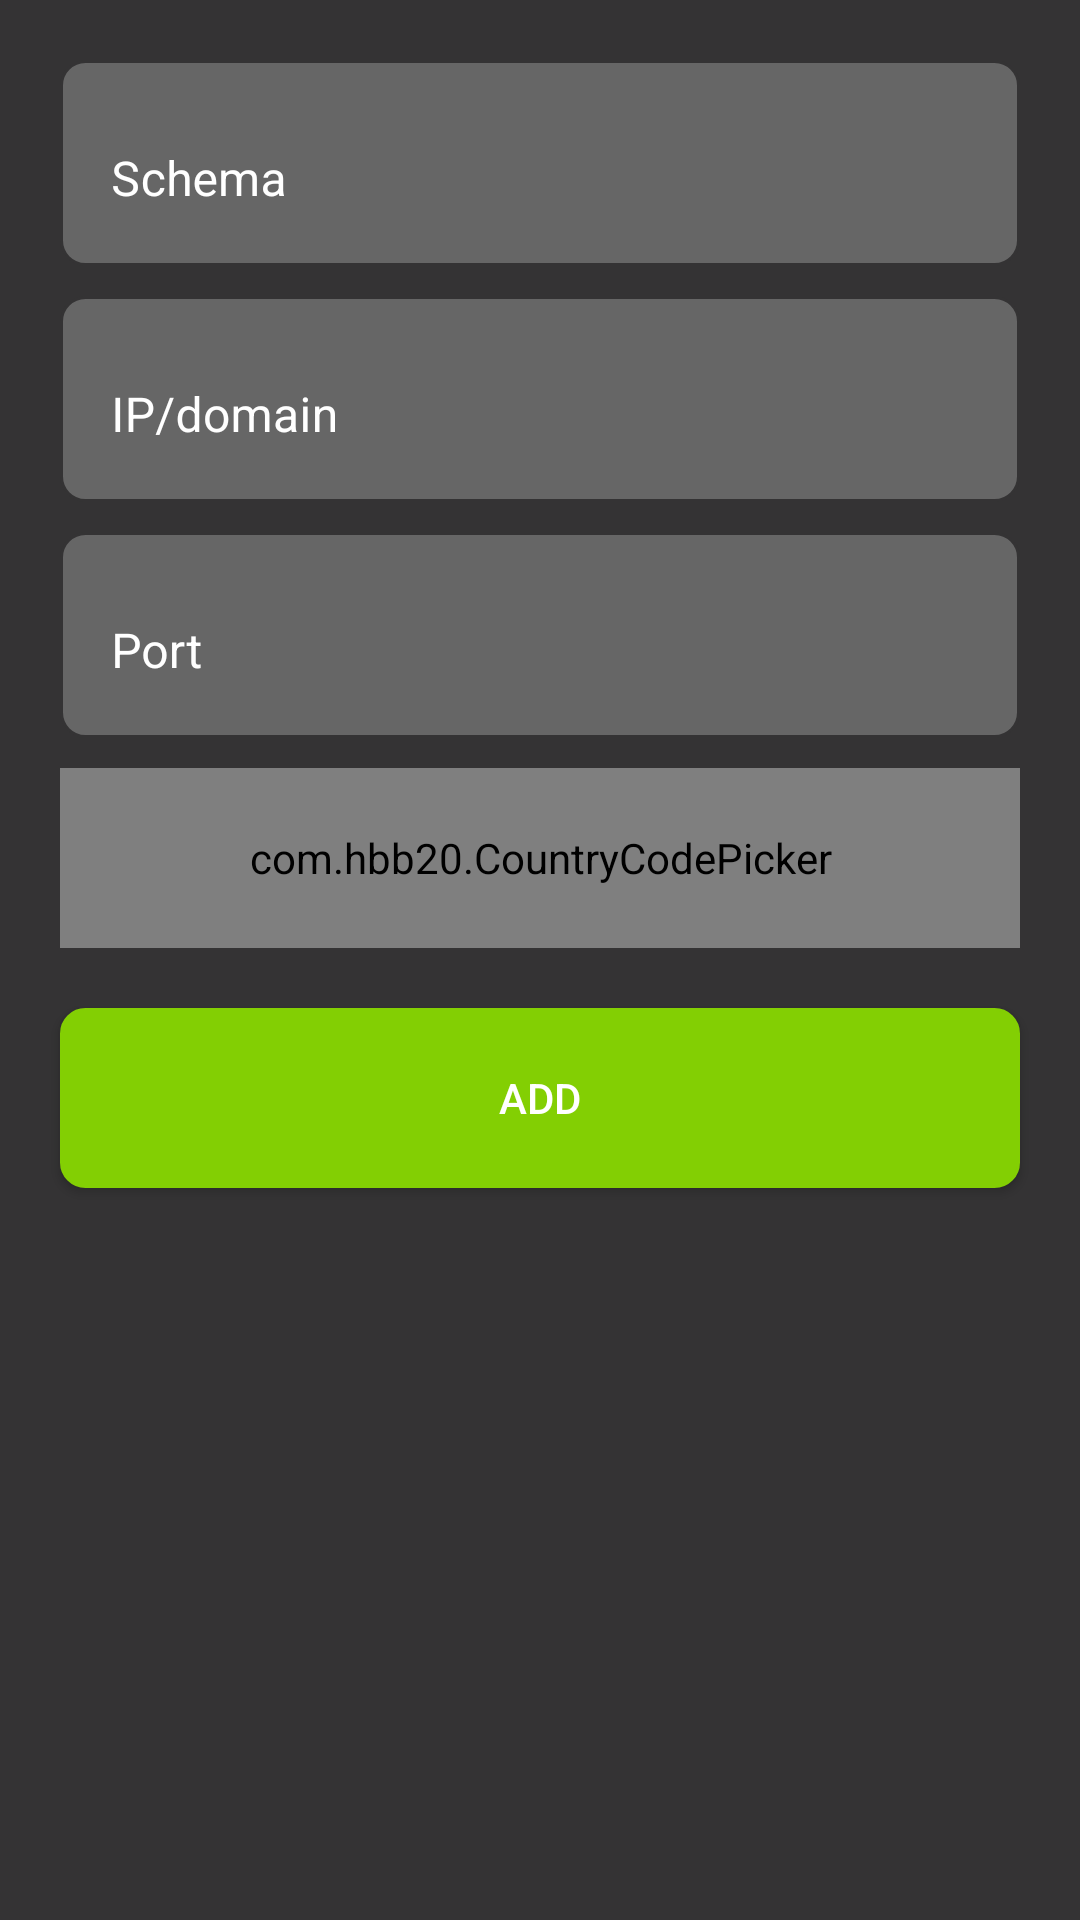

Reconstruct the res/layout file that produces this screen, plus the resources it refers to.
<!-- AndroidManifest.xml: fallback theme Theme.MaterialComponents.DayNight.NoActionBar -->
<!-- res/layout/new_peer_dialog.xml -->
<androidx.constraintlayout.widget.ConstraintLayout xmlns:android="http://schemas.android.com/apk/res/android"
        xmlns:app="http://schemas.android.com/apk/res-auto"
        android:layout_height="wrap_content"
        android:layout_width="match_parent"
        android:padding="10dp"
        android:background="@color/grey">

    <com.google.android.material.textfield.TextInputLayout
            android:id="@+id/schema"
            android:layout_width="match_parent"
            android:layout_height="wrap_content"
            app:layout_constraintStart_toStartOf="parent"
            app:layout_constraintTop_toTopOf="parent"
            android:layout_margin="10dp"
            app:boxBackgroundMode="none"
            android:background="@drawable/edit_text_rounded_corner"
            android:textColorHint="@color/white"
            style="@style/EditText.OutlinedBox">
        <com.google.android.material.textfield.TextInputEditText
                android:id="@+id/schemaInput"
                android:layout_width="match_parent"
                android:layout_height="wrap_content"
                android:hint="Schema"
                android:textColor="@color/white"
                android:inputType="textNoSuggestions"
                android:textCursorDrawable="@null"/>
    </com.google.android.material.textfield.TextInputLayout>

    <com.google.android.material.textfield.TextInputLayout
            android:id="@+id/ip"
            android:layout_width="match_parent"
            android:layout_height="wrap_content"
            app:layout_constraintStart_toStartOf="@+id/schema"
            app:layout_constraintTop_toBottomOf="@+id/schema"
            android:layout_margin="10dp"
            app:boxBackgroundMode="none"
            android:background="@drawable/edit_text_rounded_corner"
            android:textColorHint="@color/white"
            style="@style/EditText.OutlinedBox">

        <com.google.android.material.textfield.TextInputEditText
                android:id="@+id/ipInput"
                android:layout_width="match_parent"
                android:layout_height="wrap_content"
                android:digits="0,1,2,3,4,5,6,7,8,9,.,qwertzuiopasdfghjklyxcvbnm,_,-"
                android:hint="IP/domain"
                android:inputType="textNoSuggestions"
                android:textColor="@color/white"
                android:textCursorDrawable="@null"
                android:focusedByDefault="true"/>
    </com.google.android.material.textfield.TextInputLayout>

    <com.google.android.material.textfield.TextInputLayout
            android:id="@+id/port"
            android:layout_width="match_parent"
            android:layout_height="wrap_content"
            app:layout_constraintStart_toStartOf="@+id/schema"
            app:layout_constraintTop_toBottomOf="@+id/ip"
            android:layout_margin="10dp"
            app:boxBackgroundMode="none"
            android:background="@drawable/edit_text_rounded_corner"
            android:textColorHint="@color/white"
            style="@style/EditText.OutlinedBox">

        <com.google.android.material.textfield.TextInputEditText
                android:id="@+id/portInput"
                android:layout_width="match_parent"
                android:layout_height="wrap_content"
                android:digits="0123456789"
                android:hint="Port"
                android:textColor="@color/white"
                android:inputType="number"
                android:textCursorDrawable="@null"/>
    </com.google.android.material.textfield.TextInputLayout>

    <com.hbb20.CountryCodePicker
            android:id="@+id/ccp"
            android:layout_width="match_parent"
            android:layout_height="60dp"
            android:gravity="center_vertical"
            android:layout_margin="10dp"
            app:ccp_contentColor="@color/white"
            app:ccp_showFullName="true"
            app:ccp_showPhoneCode="false"
            app:ccp_showNameCode="false"
            app:ccpDialog_backgroundColor="@color/grey"
            app:ccpDialog_textColor="@color/white"
            app:layout_constraintEnd_toEndOf="@+id/schema"
            app:layout_constraintTop_toBottomOf="@+id/port"
            android:background="@drawable/edit_text_rounded_corner"/>

    <Button
            android:id="@+id/add"
            android:layout_width="match_parent"
            android:layout_height="60dp"
            android:layout_marginTop="20dp"
            android:layout_marginBottom="10dp"
            android:layout_marginLeft="10dp"
            android:layout_marginRight="10dp"
            app:layout_constraintEnd_toEndOf="@+id/schema"
            app:layout_constraintTop_toBottomOf="@+id/ccp"
            android:background="@drawable/button_selector"
            app:backgroundTint="@null"
            android:text="ADD"
            android:textColor="@color/white"/>

</androidx.constraintlayout.widget.ConstraintLayout>
<!-- resources referenced by this layout -->
<resources>
  <color name="grey">#343334</color>
  <color name="white">#ffffff</color>
  <!-- drawable button_selector (drawable) -->
  <?xml version="1.0" encoding="utf-8"?>
  <selector xmlns:android="http://schemas.android.com/apk/res/android">
      <item android:drawable="@drawable/button_background" android:state_focused="true" />
      <item android:drawable="@drawable/button_background" android:state_pressed="true" />
      <item android:drawable="@drawable/button_background" />
  </selector>
  <!-- drawable edit_text_rounded_corner (drawable) -->
  <?xml version="1.0" encoding="utf-8"?>
  <shape xmlns:android="http://schemas.android.com/apk/res/android" >
      <stroke
              android:width="1dp"
              android:color="@color/grey" />
  
      <solid android:color="@color/dark_10" />
  
      <padding
              android:left="1dp"
              android:right="1dp"
              android:bottom="1dp"
              android:top="1dp" />
  
      <corners android:radius="8dp" />
  </shape>
  <style name="EditText.OutlinedBox" parent="Widget.MaterialComponents.TextInputLayout.OutlinedBox">
          <item name="android:textColorHint"> @color/white </item>
          <item name="hintTextColor"> @color/white </item>
      </style>
  <!-- drawable button_background (drawable) -->
  <?xml version="1.0" encoding="utf-8"?>
  <shape xmlns:android="http://schemas.android.com/apk/res/android" >
      <stroke
              android:width="1dp"
              android:color="@color/green" />
      <solid android:color="@color/green" />
  
      <padding
              android:left="1dp"
              android:right="1dp"
              android:bottom="1dp"
              android:top="1dp" />
  
      <corners android:radius="8dp" />
  </shape>
  <color name="dark_10">#666666</color>
  <color name="green">#83cf03</color>
</resources>
